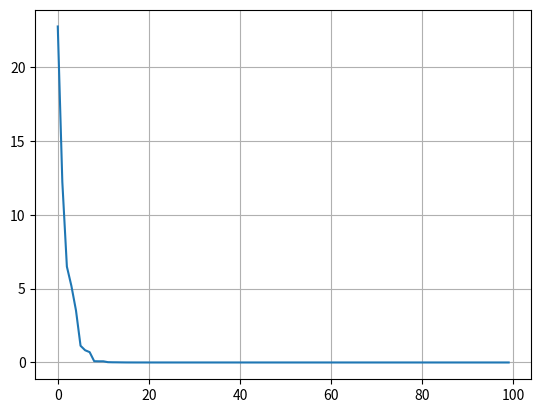

Recreate this plot in Python.
import numpy as np
import matplotlib.pyplot as plt

class BMO:
    def __init__(self, cost_fn, n_vars, population_size=100, max_generations=100, ub=1, lb=0):
        self.population_size = population_size
        self.n_vars = n_vars
        self.ub = ub
        self.lb = lb
        self.cost_fn = cost_fn
        self.society, self.fitness = self.initialize_population()
        self.max_generations = max_generations
        self.mcf = 0.9
        
        self.mcfp0 = 0.1
        self.mcfpinf = 0.9
        
        self.mu = 1e-3
        
        self.w0 = 2.5
        self.winf = 0.25

        # species proportions
        self.monogamous_ = 0.5
        self.polygynous_ = 0.3
        self.promiscuous_ = 0.1
        self.polyandrous_ = 0.05
        self.parthenogenetic_ = 0.05

        self.best_ = None
        self.best_fitness_ = None

        self.log = np.zeros((max_generations,))

    def initialize_population(self):
        population = self.lb + (self.ub - self.lb)*np.random.random(size = (self.population_size, self.n_vars))
        fitness = np.zeros((self.population_size,))
        for i in range(self.population_size):
            fitness[i] = self.cost_fn(population[i,:])
        
        return population, fitness
    
    def plot_graph(self):
        plt.grid()
        plt.plot(self.log)
        plt.show()
    
    def run(self):
        for step in range(1,1+self.max_generations):
            # sort birds
            order = self.fitness.argsort()
            self.society = self.society[order,:]
            self.fitness = self.fitness[order]

            self.best_, self.best_fitness_ = (self.society[0,:], self.fitness[0])
            print("{0} : {1}".format(step, self.best_fitness_))
            self.log[step-1] = self.best_fitness_
            
            # males: monogamous, polygynous and promiscuous
            # females: parthenogenetic and polyandrous
            n1 = int(self.population_size * self.monogamous_)
            n2 = int(self.population_size * self.polygynous_)
            n4 = int(self.population_size * self.polyandrous_)
            n5 = int(self.population_size * self.parthenogenetic_)
            polyandrous, parthenogetic, monogamous, polygynous, promiscuous = np.split(self.society, [n4,n4+n5, n4+n5+n1, n4+n5+n1+n2])
            polyandrous_fit, parthenogetic_fit, monogamous_fit, polygynous_fit, promiscuous_fit = np.split(self.fitness, [n4,n4+n5, n4+n5+n1, n4+n5+n1+n2])

            
            # remove the worst birds and generate promiscuous birds based on the chaotic sequence
            promiscuous = self.lb + (self.ub - self.lb)*np.random.random(size = promiscuous.shape)

            # compute objective function of the promiscuous birds
            for i in range(len(promiscuous_fit)):
                promiscuous_fit[i] = self.cost_fn(promiscuous[i,:])

            w = self.w0 + (self.winf - self.w0) * step / self.max_generations

            # produce broods for monogamous birds
            for i in range(len(monogamous)):
                xb  = monogamous[i,:] + w * np.random.random(self.n_vars) * (polyandrous[np.random.randint(0,len(polyandrous)),:] - monogamous[i,:])
                if np.random.random() > self.mcf:
                    xb[np.random.randint(0,self.n_vars)] = self.lb - np.random.random() *(self.lb - self.ub)
                
                xb[xb>self.ub] = self.ub
                xb[xb<self.lb] = self.lb

                cost_val = self.cost_fn(xb)
                if cost_val < monogamous_fit[i]:
                    monogamous_fit[i] = cost_val
                    monogamous[i,:] = xb

            # produce broods for polygynous birds
            for i in range(len(polygynous)):
                x = polygynous[i,:]
                sumation_term = np.random.random(self.n_vars) * (polyandrous[np.random.randint(0,len(polyandrous)),:]-x)
                for i in range (2):
                    sumation_term += np.random.random(self.n_vars) * (polyandrous[np.random.randint(0,len(polyandrous)),:]-x)

                xb  = polygynous[i,:] + w * sumation_term
                xb[xb>self.ub] = self.ub
                xb[xb<self.lb] = self.lb
                if np.random.random() > self.mcf:
                    xb[np.random.randint(0,self.n_vars)] = self.lb - np.random.random() *(self.lb - self.ub)
                
                cost_val = self.cost_fn(xb)
                if cost_val < polygynous_fit[i]:
                    polygynous_fit[i] = cost_val
                    polygynous[i,:] = xb
                
            # produce broods for polyandrous birds
            for i in range(len(polyandrous)):
                x = polyandrous[i,:]
                sumation_term = np.random.random(self.n_vars) * (monogamous[np.random.randint(0,len(monogamous)),:]-x)
                for i in range (2):
                    sumation_term += np.random.random(self.n_vars) * (monogamous[np.random.randint(0,len(monogamous)),:]-x)

                xb  = polyandrous[i,:] + w * sumation_term
                xb[xb>self.ub] = self.ub
                xb[xb<self.lb] = self.lb
                if np.random.random() > self.mcf:
                    xb[np.random.randint(0,self.n_vars)] = self.lb - np.random.random() *(self.lb - self.ub)

                cost_val = self.cost_fn(xb)
                if cost_val < polyandrous_fit[i]:
                    polyandrous_fit[i] = cost_val
                    polyandrous[i,:] = xb

            # produce broods for promiscuous birds
            for i in range(len(promiscuous)):
                x = promiscuous[i,:]
                xb  = promiscuous[i,:] + w * np.random.random(self.n_vars) * (polyandrous[np.random.randint(0,len(polyandrous)),:]-x)
                xb[xb>self.ub] = self.ub
                xb[xb<self.lb] = self.lb
                if np.random.random() > self.mcf:
                    xb[np.random.randint(0,self.n_vars)] = self.lb - np.random.random() *(self.lb - self.ub)

                cost_val = self.cost_fn(xb)
                if cost_val < promiscuous_fit[i]:
                    promiscuous_fit[i] = cost_val
                    promiscuous[i,:] = xb

            # produce broods for parthenogenetic birds
            mcfp = self.mcfp0 + (self.mcfpinf - self.mcfp0) * step / self.max_generations
            for i in range(len(parthenogetic)):
                if np.random.random() > mcfp :
                    xb = parthenogetic[i,:]+ self.mu * (np.random.random(self.n_vars)-0.5) * parthenogetic[i,:]
                    xb[xb>self.ub] = self.ub
                    xb[xb<self.lb] = self.lb
                    cost_val = self.cost_fn(xb)
                    if cost_val < parthenogetic_fit[i]:
                        parthenogetic_fit[i] = cost_val
                        parthenogetic[i,:] = xb

            # replacement stage
            # update parameters

            self.society = np.concatenate((polyandrous, parthenogetic, monogamous, polygynous, promiscuous),axis = 0)
            self.fitness = np.concatenate((polyandrous_fit, parthenogetic_fit, monogamous_fit, polygynous_fit, promiscuous_fit))



if __name__ == '__main__':
    def func(x):
        return np.sum(np.abs(x+0.5)**2)
    test = BMO(cost_fn=func,n_vars=4,max_generations=100, ub = 10, lb = -10)
    test.run()
    test.plot_graph()

    print(test.best_fitness_,test.best_)